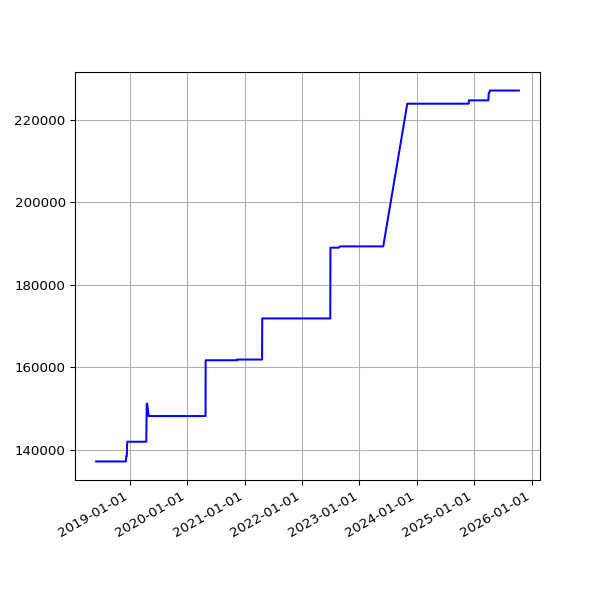

The file beside this chart, header and first rows:
date, value
2018-06-01 05:44:15 +0100, 137117
2018-06-04 05:24:39 +0100, 137117
2018-06-07 06:06:31 +0100, 137117
2018-06-25 05:53:05 +0100, 137117
2018-07-10 06:31:48 +0100, 137117
2018-07-16 06:27:33 +0100, 137117
2018-07-22 06:28:04 +0100, 137117
2018-07-25 06:33:35 +0100, 137117
2018-07-28 06:42:39 +0100, 137117
2018-08-01 06:05:11 +0100, 137117
2018-08-04 05:47:50 +0100, 137117
2018-08-07 06:16:22 +0100, 137117
2018-08-10 06:44:44 +0100, 137117
2018-08-13 06:18:24 +0100, 137117
2018-08-16 06:36:33 +0100, 137117
2018-08-19 06:01:25 +0100, 137117
2018-08-22 06:51:37 +0100, 137117
2018-08-25 06:24:08 +0100, 137117
2018-08-28 06:26:32 +0100, 137117
2018-09-01 05:58:49 +0100, 137117
2018-09-04 05:55:32 +0100, 137117
2018-09-07 05:52:57 +0100, 137117
2018-09-10 06:01:53 +0100, 137117
2018-09-13 05:45:39 +0100, 137117
2018-09-16 05:46:46 +0100, 137117
2018-09-19 06:33:00 +0100, 137117
2018-09-22 05:54:16 +0100, 137117
2018-09-25 05:59:08 +0100, 137117
2018-10-04 06:11:36 +0100, 137117
2018-10-07 06:27:15 +0100, 137117
2018-10-10 06:46:32 +0100, 137117
2018-10-13 05:53:53 +0100, 137117
2018-10-16 06:26:10 +0100, 137117
2018-10-19 07:06:25 +0100, 137117
2018-10-22 07:10:20 +0100, 137117
2018-10-25 06:00:59 +0100, 137117
2018-10-28 05:13:53 +0000, 137117
2018-11-01 06:49:27 +0000, 137117
2018-11-04 06:12:54 +0000, 137117
2018-11-07 06:03:06 +0000, 137117
2018-11-10 06:10:02 +0000, 137117
2018-11-13 06:13:10 +0000, 137117
2018-11-16 06:06:18 +0000, 137117
2018-11-19 06:13:27 +0000, 137117
2018-11-22 06:43:41 +0000, 137117
2018-11-25 06:14:56 +0000, 137117
2018-12-01 06:23:51 +0000, 137117
2018-12-04 07:04:53 +0000, 137117
2018-12-07 06:14:22 +0000, 137117
2018-12-10 06:27:57 +0000, 138415
2018-12-13 06:31:09 +0000, 138415
2018-12-16 06:21:57 +0000, 141906
2018-12-19 06:31:52 +0000, 141906
2018-12-22 06:31:39 +0000, 141906
2018-12-25 06:50:52 +0000, 141906
2018-12-28 07:09:18 +0000, 141906
2019-01-01 06:51:12 +0000, 141906
2019-01-04 07:45:52 +0000, 141906
2019-01-07 06:36:52 +0000, 141906
2019-01-10 07:00:20 +0000, 141906
... 1,823 more rows
